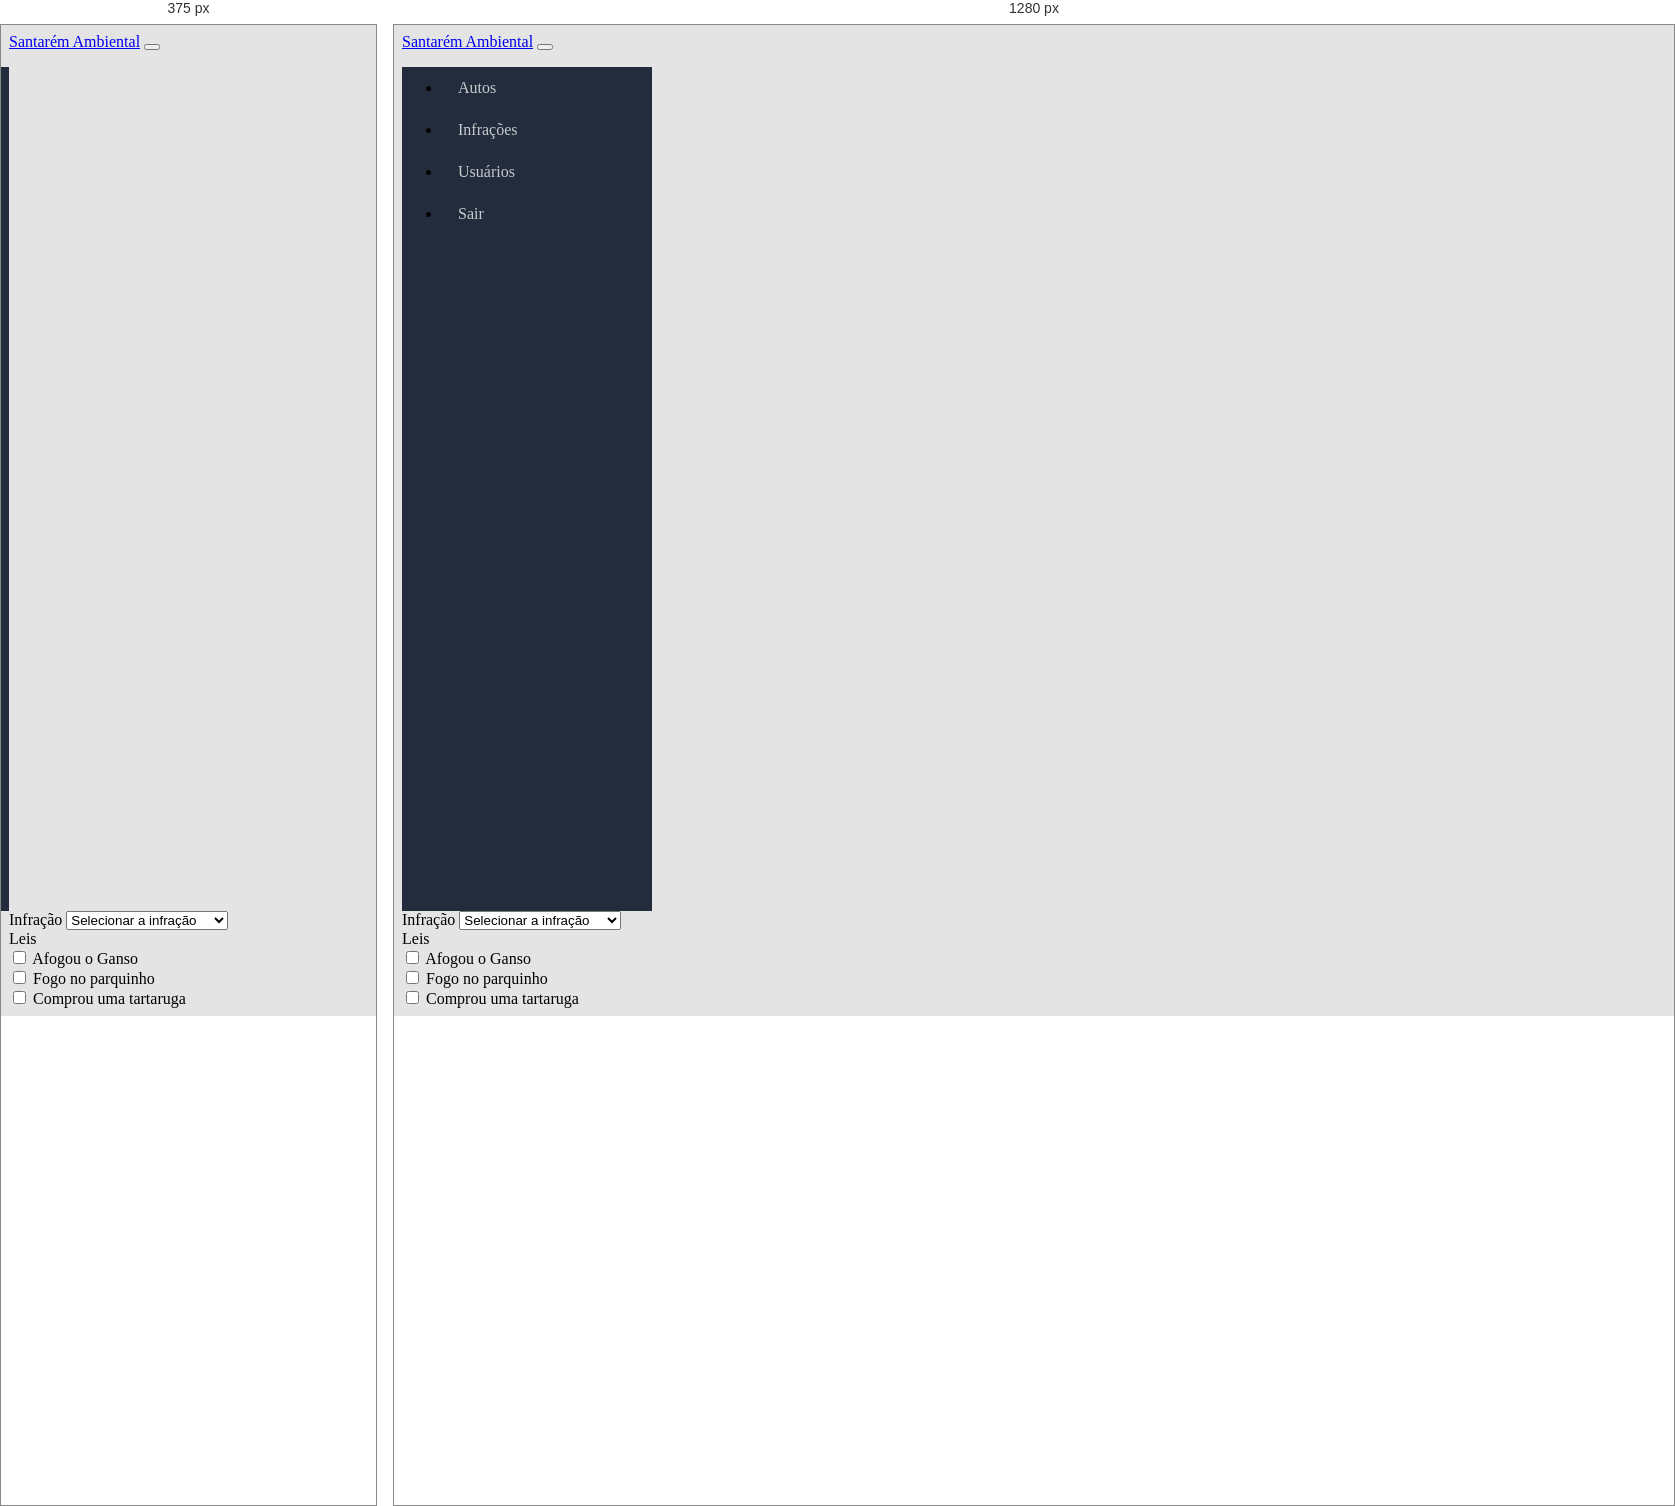
Rendered at 375 px and 1280 px, left to right.

<!-- file: categorias.html -->
<!DOCTYPE html>
<html lang="pt-br">
    <meta charset="UTF-8">
    <meta name="viewport" content="width=device-width, initial-scale=1, shrink-to-fit=no">
    <meta http-equiv="X-UA-Compatible" content="ie=edge">
    <!-- <link rel="stylesheet" href="css/style.css"> -->
	<link rel="stylesheet" href="css/bootstrap.css">
    <link rel="stylesheet" href="css/dashboard.css">
    <link rel="icon" href="imagem/semmaicon.png">
    <script defer src="js/all.min.js"></script>


    <title>Santarém Ambiental</title>
</head>
<body>

    

    <nav class="navbar navbar-expand-lg navbar-dark bg-success">        
        <a class="sidebar-toggle text-ligth mr-3"><i class="fas fa-list-ul fa-2x text-white"></i></a>
        <a class="navbar-brand" href="home.html">Santarém Ambiental</a>
        <button class="navbar-toggler" type="button" data-toggle="collapse" data-target="#navbarSupportedContent" aria-controls="navbarSupportedContent" aria-expanded="false" aria-label="Toggle navigation">
            <span class="navbar-toggler-icon"></span>
        </button>
    </nav> 


    <div class="d-flex">
        <nav class="sidebar">
            <ul class="list-unstyled">
                <li><a href="home.html"><i class="fas fa-exclamation-triangle"></i> Autos</a></li>
                <li><a href="categorias.html"><i class="fas fa-clipboard-list"></i> Infrações</a></li>
                <li><a href="cadastrados.html"><i class="fas fa-users"></i> Usuários</a></li>
                <li><a href="index.html"><i class="fas fa-sign-out-alt"></i> Sair</a></li>
            </ul>
        </nav>

        <div class="content p-1">
            <div class="list-group-item">
                <form class="needs-validation" novalidate>
                    <div class="form-row">
                      <div class="col-md-4 mb-3">
                        <label for="validationTooltip01">Infração</label>
                        <select class="custom-select">
                            <option selected>Selecionar a infração</option>
                            <option value="1">Desmatamento</option>
                            <option value="2">Queimada</option>
                            <option value="3">Poluição Sonora</option>
                            <option value="4">Poluição Atmosférica</option>
                            <option value="5">Poluição Hídrica</option>
                            <option value="6">Poluição do Solo</option>
                            <option value="6">Maus-tratos de Animais</option>
                        </select>
                      </div>
                      <div class="col-md-4 mb-3">
                        <label for="validationTooltip02">Leis</label>
                        <div class="custom-control custom-checkbox">
                            <input type="checkbox" class="custom-control-input" id="customCheck1">
                            <label class="custom-control-label" for="customCheck1">Afogou o Ganso</label>
                        </div>
                        <div class="custom-control custom-checkbox">
                            <input type="checkbox" class="custom-control-input" id="customCheck1">
                            <label class="custom-control-label" for="customCheck1">Fogo no parquinho</label>
                        </div>
                        <div class="custom-control custom-checkbox">
                            <input type="checkbox" class="custom-control-input" id="customCheck1">
                            <label class="custom-control-label" for="customCheck1">Comprou uma tartaruga</label>
                        </div>
                      </div>
                    </div>  
                </form>
            </div> 
        </div>
    </div>

    <script src="js/jquery-3.3.1.slim.min.js"></script> 
    <script src="js/popper.min.js"></script>
    <script src="js/bootstrap.min.js"></script>
    <script src="js/dashboard.js"></script>
    
</body>
</html>

/* @media block from css/dashboard.css */
@media (max-width: 768px){
  .sidebar{
    margin-left: -250px;
  }
  .sidebar.toggled{
    margin-left: 0px;
  }
}